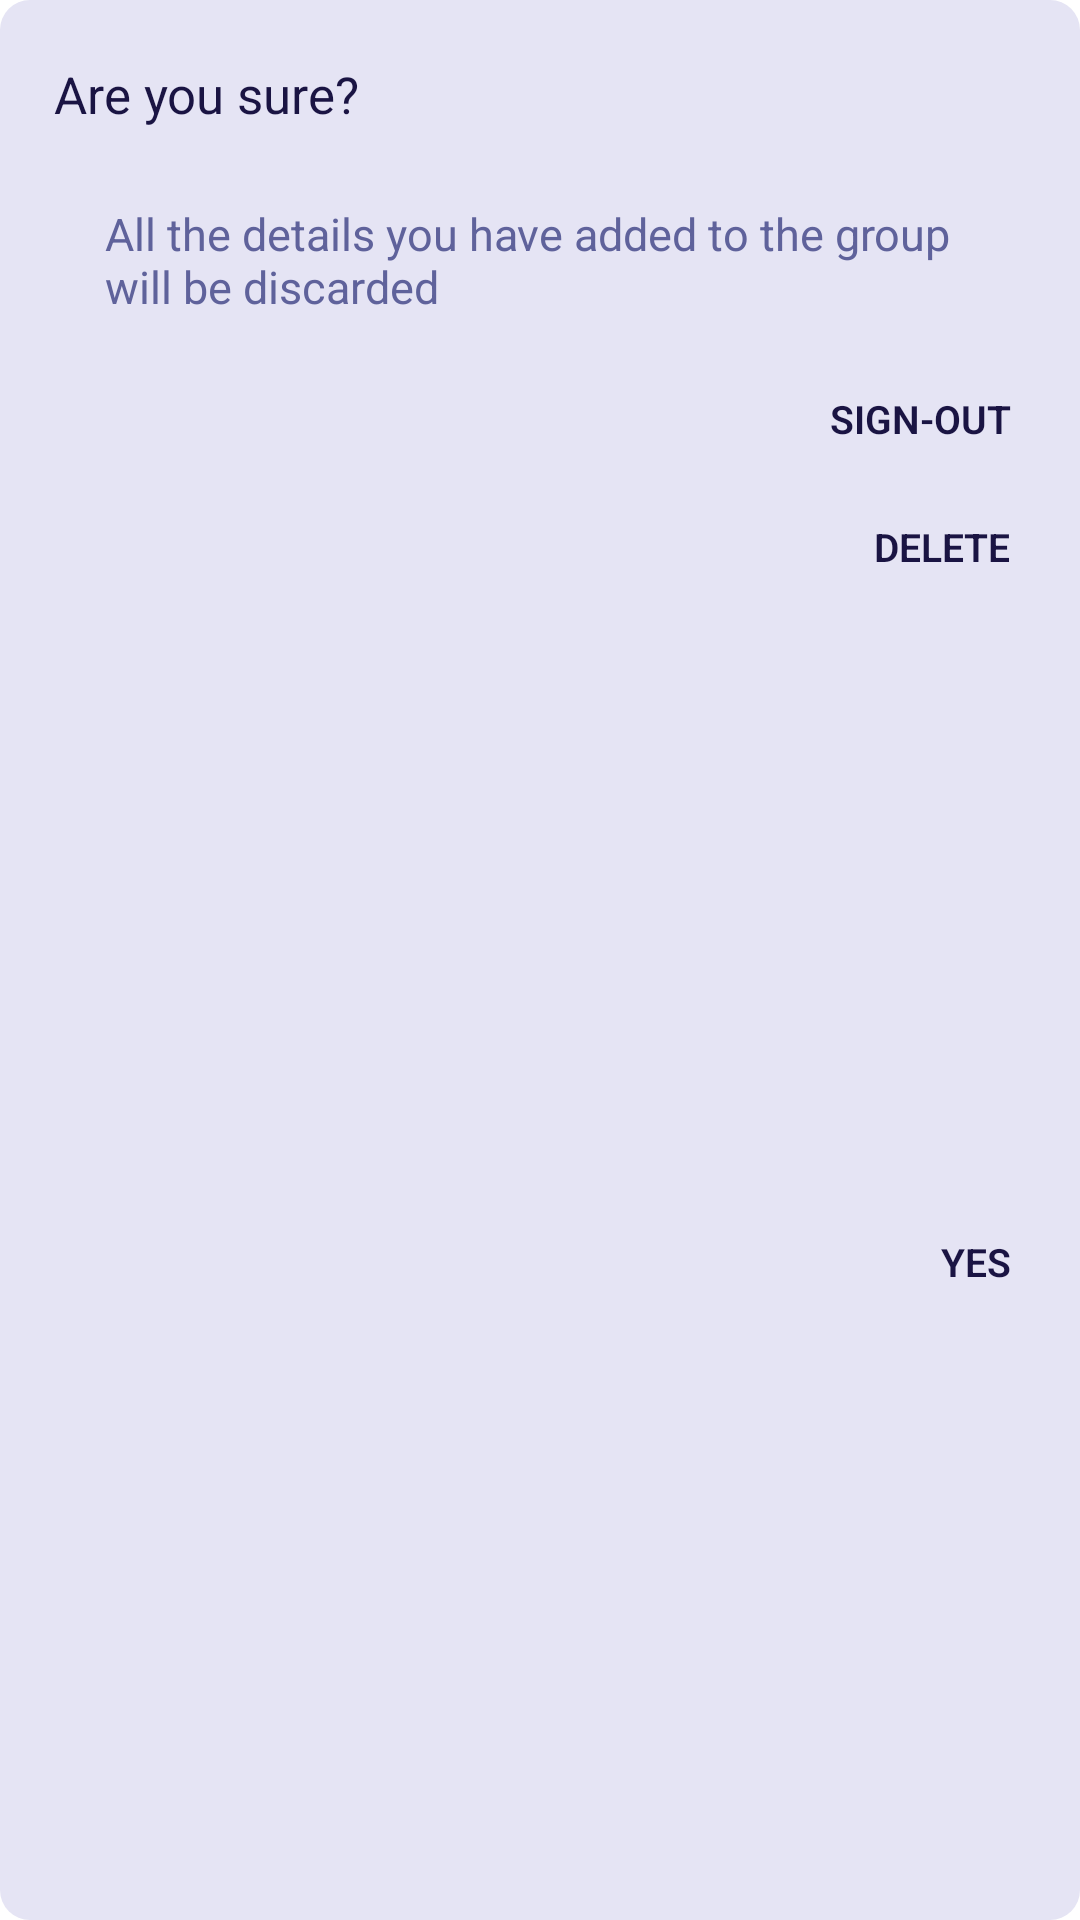

Android layout source for this screen:
<!-- AndroidManifest.xml: application theme Theme.Notes -->
<!-- res/layout/yes_no_dialog.xml -->
<?xml version="1.0" encoding="utf-8"?>
<androidx.constraintlayout.widget.ConstraintLayout
    xmlns:android="http://schemas.android.com/apk/res/android"
    xmlns:tools="http://schemas.android.com/tools"
    android:layout_width="400dp"
    android:layout_height="wrap_content"
    xmlns:app="http://schemas.android.com/apk/res-auto">

    <androidx.constraintlayout.widget.ConstraintLayout
        android:id="@+id/dialog_layout"
        android:layout_width="match_parent"
        android:layout_height="match_parent"
        app:layout_constraintStart_toStartOf="parent"
        app:layout_constraintEnd_toEndOf="parent"
        app:layout_constraintTop_toTopOf="parent"
        android:paddingTop="20dp"
        android:paddingBottom="10dp"
        android:background="@drawable/dialog_background">


        <TextView
            android:id="@+id/titleTv"
            android:layout_width="wrap_content"
            android:layout_height="wrap_content"
            app:layout_constraintTop_toTopOf="parent"
            app:layout_constraintStart_toStartOf="parent"
            android:layout_marginStart="18dp"
            android:text="Are you sure?"
            android:textFontWeight="600"
            android:textColor="#1A1443"
            android:textSize="17sp"/>
        <TextView
            android:id="@+id/messageTV1"
            android:layout_width="match_parent"
            android:layout_height="wrap_content"
            app:layout_constraintTop_toBottomOf="@id/titleTv"
            app:layout_constraintStart_toStartOf="parent"
            app:layout_constraintEnd_toEndOf="parent"
            android:layout_margin="25dp"
            android:textAlignment="viewStart"
            android:text="All the details you have added to the group will be discarded"
            android:textFontWeight="600"
            android:textColor="#5F629B"
            android:textSize="15sp"
            android:paddingStart="10dp"
            android:paddingEnd="10dp"
          />
        <TextView
            android:id="@+id/delete_txt"
            android:layout_width="wrap_content"
            android:layout_height="wrap_content"
            app:layout_constraintEnd_toEndOf="@id/yes_txt"
            app:layout_constraintTop_toBottomOf="@id/yes_txt"
            android:padding="5dp"
            android:text="Delete"
            android:layout_marginTop="15dp"
            android:fontFamily="sans-serif"
            android:textFontWeight="600"
            android:textAllCaps="true"
            android:textColor="#1A1443"
            android:textSize="13sp"/>

            <TextView
                android:id="@+id/no_txt"
                android:layout_width="wrap_content"
                android:layout_height="wrap_content"
                app:layout_constraintEnd_toEndOf="@id/delete_txt"
                app:layout_constraintTop_toBottomOf="@id/delete_txt"
                app:layout_constraintBottom_toBottomOf="parent"
                android:padding="5dp"
                android:text="Yes"
                android:layout_marginTop="15dp"
                android:fontFamily="sans-serif"
                android:textFontWeight="600"
                android:textAllCaps="true"
                android:textColor="#1A1443"
                android:textSize="13sp"/>

            <TextView
                android:id="@+id/yes_txt"
                android:layout_width="wrap_content"
                android:layout_height="wrap_content"
                android:padding="5dp"
                app:layout_constraintEnd_toEndOf="parent"
                app:layout_constraintTop_toBottomOf="@id/messageTV1"
                android:layout_marginTop="20dp"
                android:layout_marginEnd="18dp"
                android:text="Sign-Out"
                android:layout_marginBottom="20dp"
                android:fontFamily="sans-serif"
                android:textFontWeight="600"
                android:textAllCaps="true"
                android:textColor="#1A1443"
                android:textSize="13sp"/>

        </androidx.constraintlayout.widget.ConstraintLayout>



</androidx.constraintlayout.widget.ConstraintLayout>
<!-- resources referenced by this layout -->
<resources>
  <!-- drawable dialog_background (drawable-v24) -->
  <?xml version="1.0" encoding="UTF-8"?>
  <shape xmlns:android="http://schemas.android.com/apk/res/android">
      <solid android:color="#e5e4f4"/>
      <corners android:radius="10dp"/>
  </shape>
  <style name="Theme.Notes" parent="Theme.MaterialComponents.DayNight.NoActionBar">
          
          <item name="colorPrimary">@color/purple_500</item>
          <item name="colorPrimaryVariant">@color/status_bar</item>
          <item name="colorOnPrimary">@color/white</item>
          
          <item name="colorSecondary">@color/teal_200</item>
          <item name="colorSecondaryVariant">@color/teal_700</item>
          <item name="colorOnSecondary">@color/black</item>
          
          <item name="android:statusBarColor" tools:targetApi="l">?attr/colorPrimaryVariant</item>
  
  
          
      </style>
  <color name="purple_500">#FFFFFF</color>
  <color name="status_bar">#2A2829</color>
  <color name="white">#FFFFFF</color>
  <color name="teal_200">#E63B3C</color>
  <color name="teal_700">#368050</color>
  <color name="black">#FF000000</color>
</resources>
